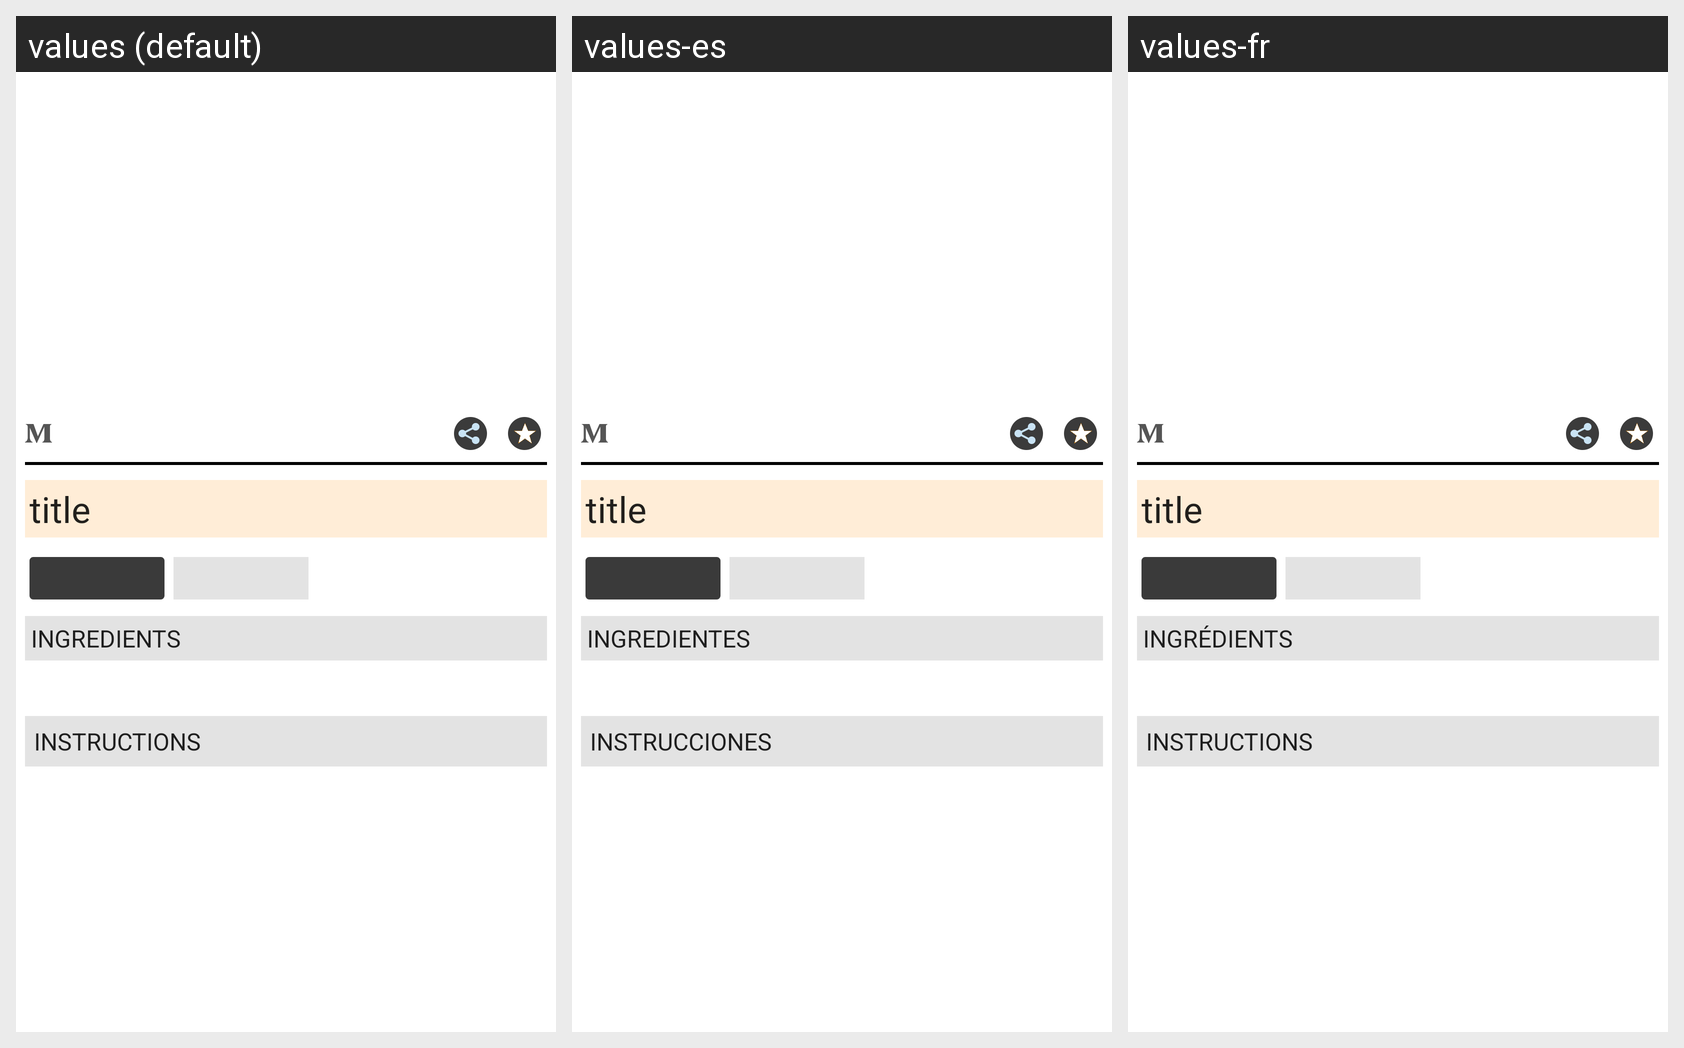

Strings drawn on this Android screen and how each of the app's shown locales translates them:
Android screen res/layout/fragment_detail.xml rendered under 3 locales, left to right: values (default), values-es, values-fr. Device: Nexus 5 (rendered at 1080×1920; each locale shown at half size, 540×960, under a caption strip naming it); theme AppTheme.
Strings drawn on this screen, with the default value and each locale's value (text and hints the layout hard-codes, and strings that could not be matched under every locale, appear in the picture but are not listed):

default_title
  values: title
  values-es: title  [not translated; the default value is used]
  values-fr: title  [not translated; the default value is used]

ingredients
  values: Ingredients
  values-es: Ingredientes
  values-fr: INGRÉDIENTS

instructions
  values: Instructions
  values-es: Instrucciones
  values-fr: Instructions
